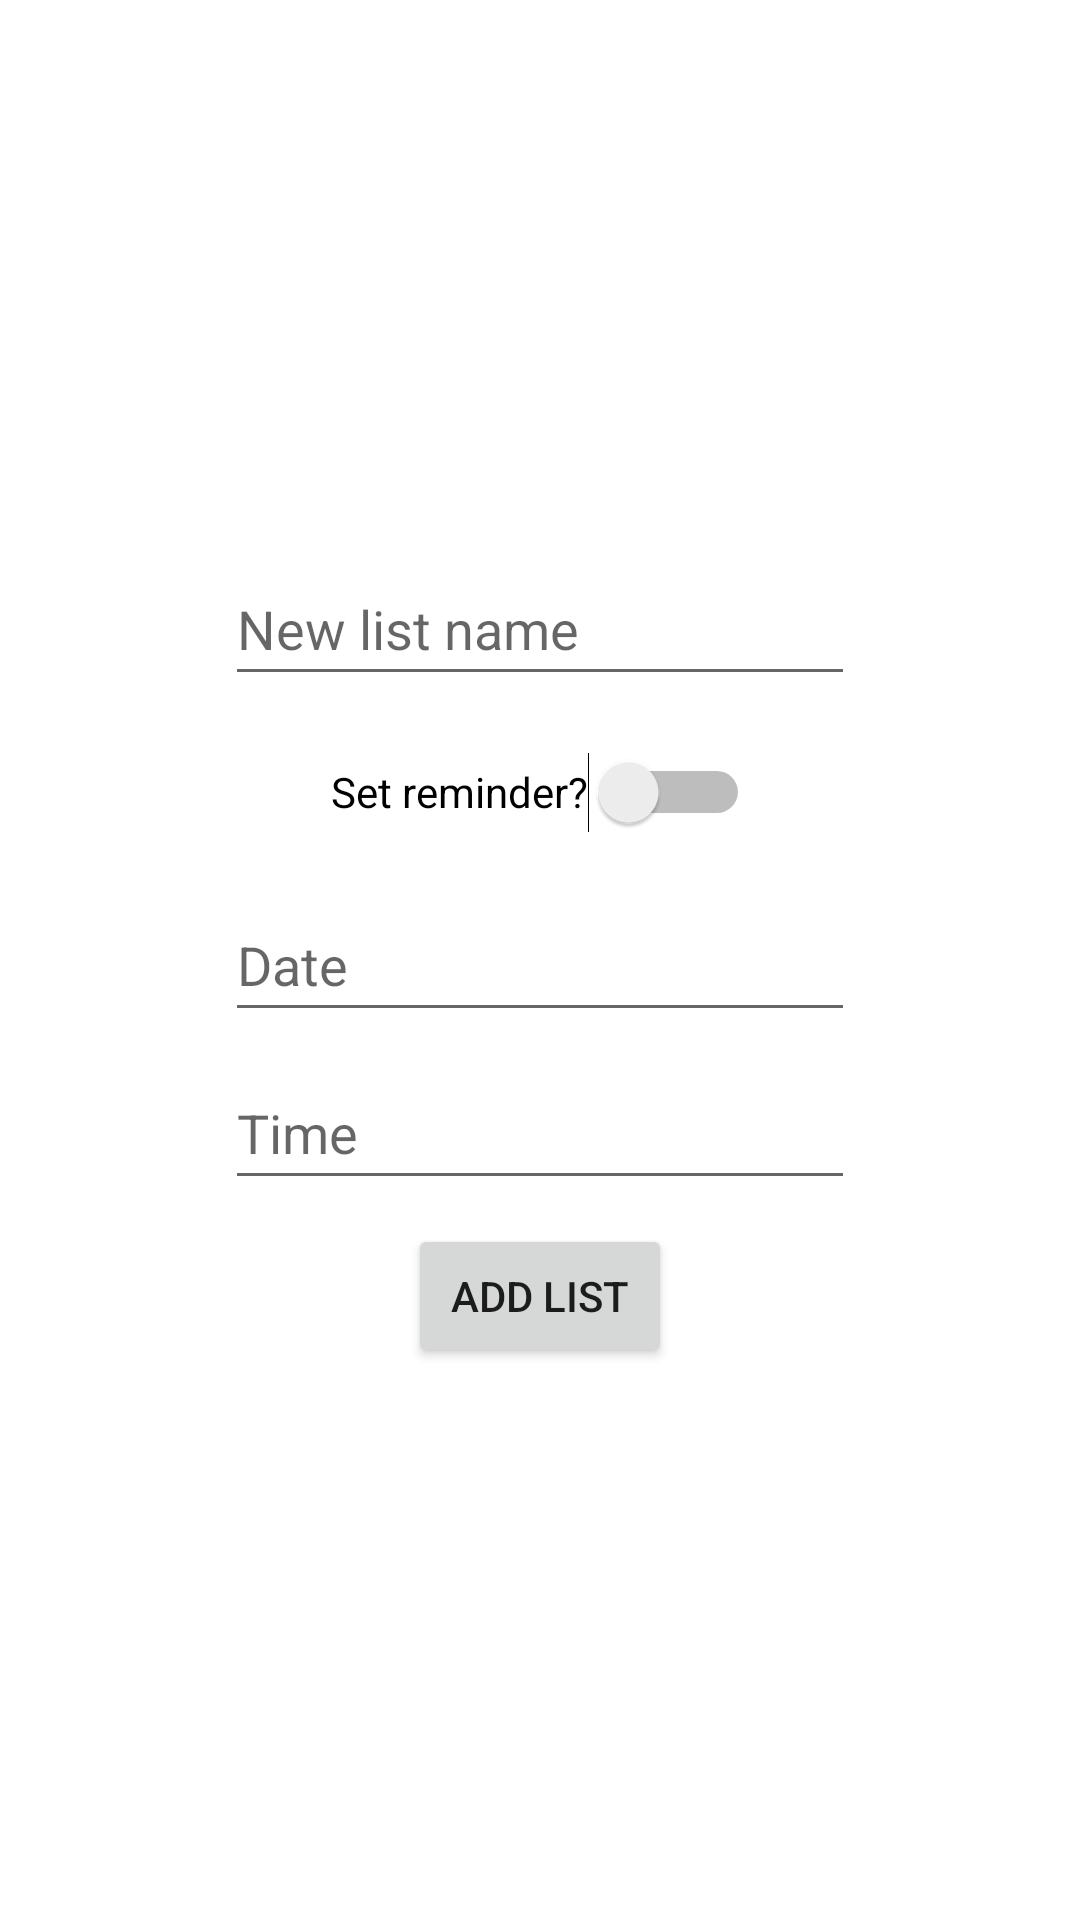

Write the Android layout XML for this screen, with the resource values it uses.
<!-- AndroidManifest.xml: application theme Theme.SharedShoppingList -->
<!-- res/layout/fragment_new_list.xml -->
<layout xmlns:android="http://schemas.android.com/apk/res/android"
    xmlns:app="http://schemas.android.com/apk/res-auto"
    xmlns:tools="http://schemas.android.com/tools">

    <androidx.constraintlayout.widget.ConstraintLayout
        android:layout_width="match_parent"
        android:layout_height="match_parent"
        tools:context=".app.NewListFragment">

        <EditText
            android:id="@+id/list_name_edit_text"
            android:layout_width="wrap_content"
            android:layout_height="wrap_content"
            android:ems="10"
            android:hint="@string/new_list_name_text"
            android:inputType="textPersonName"
            android:minHeight="48dp"
            app:layout_constraintBottom_toTopOf="@+id/reminder_switch"
            app:layout_constraintEnd_toEndOf="parent"
            app:layout_constraintStart_toStartOf="parent"
            app:layout_constraintTop_toTopOf="parent"
            app:layout_constraintVertical_chainStyle="packed" />

        <Switch
            android:id="@+id/reminder_switch"
            android:layout_width="wrap_content"
            android:layout_height="wrap_content"
            android:layout_marginTop="8dp"
            android:minWidth="48dp"
            android:minHeight="48dp"
            android:text="@string/set_reminder_text"
            app:layout_constraintBottom_toTopOf="@+id/date_edit_text"
            app:layout_constraintEnd_toEndOf="parent"
            app:layout_constraintStart_toStartOf="parent"
            app:layout_constraintTop_toBottomOf="@+id/list_name_edit_text"
            tools:ignore="UseSwitchCompatOrMaterialXml" />

        <EditText
            android:id="@+id/date_edit_text"
            android:layout_width="wrap_content"
            android:layout_height="wrap_content"
            android:layout_marginTop="8dp"
            android:ems="10"
            android:hint="@string/date_text"
            android:inputType="textPersonName"
            android:minHeight="48dp"
            android:clickable="false"
            android:cursorVisible="false"
            android:focusable="false"
            android:focusableInTouchMode="false"
            app:layout_constraintBottom_toTopOf="@+id/time_edit_text"
            app:layout_constraintEnd_toEndOf="parent"
            app:layout_constraintStart_toStartOf="parent"
            app:layout_constraintTop_toBottomOf="@+id/reminder_switch" />

        <EditText
            android:id="@+id/time_edit_text"
            android:layout_width="wrap_content"
            android:layout_height="wrap_content"
            android:layout_marginTop="8dp"
            android:ems="10"
            android:hint="@string/time_text"
            android:inputType="textPersonName"
            android:minHeight="48dp"
            android:clickable="false"
            android:cursorVisible="false"
            android:focusable="false"
            android:focusableInTouchMode="false"
            app:layout_constraintBottom_toTopOf="@+id/add_new_list_btn"
            app:layout_constraintEnd_toEndOf="parent"
            app:layout_constraintStart_toStartOf="parent"
            app:layout_constraintTop_toBottomOf="@+id/date_edit_text" />

        <Button
            android:id="@+id/add_new_list_btn"
            android:layout_width="wrap_content"
            android:layout_height="wrap_content"
            android:layout_marginTop="8dp"
            android:text="@string/add_list_text"
            app:layout_constraintBottom_toBottomOf="parent"
            app:layout_constraintEnd_toEndOf="parent"
            app:layout_constraintStart_toStartOf="parent"
            app:layout_constraintTop_toBottomOf="@+id/time_edit_text" />

    </androidx.constraintlayout.widget.ConstraintLayout>

</layout>
<!-- resources referenced by this layout -->
<resources>
  <string name="add_list_text">Add list</string>
  <string name="date_text">Date</string>
  <string name="new_list_name_text">New list name</string>
  <string name="set_reminder_text">Set reminder?</string>
  <string name="time_text">Time</string>
  <style name="Theme.SharedShoppingList" parent="Theme.MaterialComponents.DayNight.DarkActionBar">
          
          <item name="colorPrimary">@color/purple_500</item>
          <item name="colorPrimaryVariant">@color/purple_700</item>
          <item name="colorOnPrimary">@color/white</item>
          
          <item name="colorSecondary">@color/teal_200</item>
          <item name="colorSecondaryVariant">@color/teal_700</item>
          <item name="colorOnSecondary">@color/black</item>
          
          <item name="android:statusBarColor">?attr/colorPrimaryVariant</item>
          <item name="android:timePickerStyle">@style/MyTimePickerTheme</item>
          
      </style>
  <style name="MyTimePickerTheme" parent="android:Widget.Material.Light.TimePicker">
          <item name="android:timePickerMode">spinner</item>
      </style>
  <!-- not gathered from this repository: default colours our renderer supplied (Android Studio template values) -->
  <color name="purple_500">#FF6200EE</color>
  <color name="purple_700">#FF3700B3</color>
  <color name="teal_200">#FF03DAC5</color>
  <color name="teal_700">#FF018786</color>
  <color name="black">#FF000000</color>
  <color name="white">#FFFFFFFF</color>
</resources>
